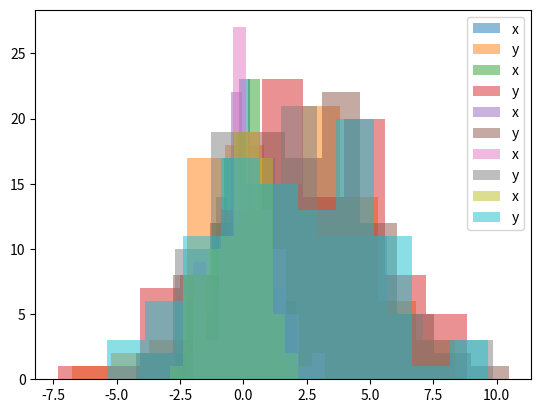

Python code for this plot:
import numpy as np
import matplotlib.pyplot as plt


N = 100
for _ in range(5):
    x = np.random.normal(0, 1, N)
    y = np.random.normal(2, 3, N)

    plt.hist(x, alpha=0.5, label='x')
    plt.hist(y, alpha=0.5, label='y')
    plt.legend(loc='upper right')
    plt.show()
